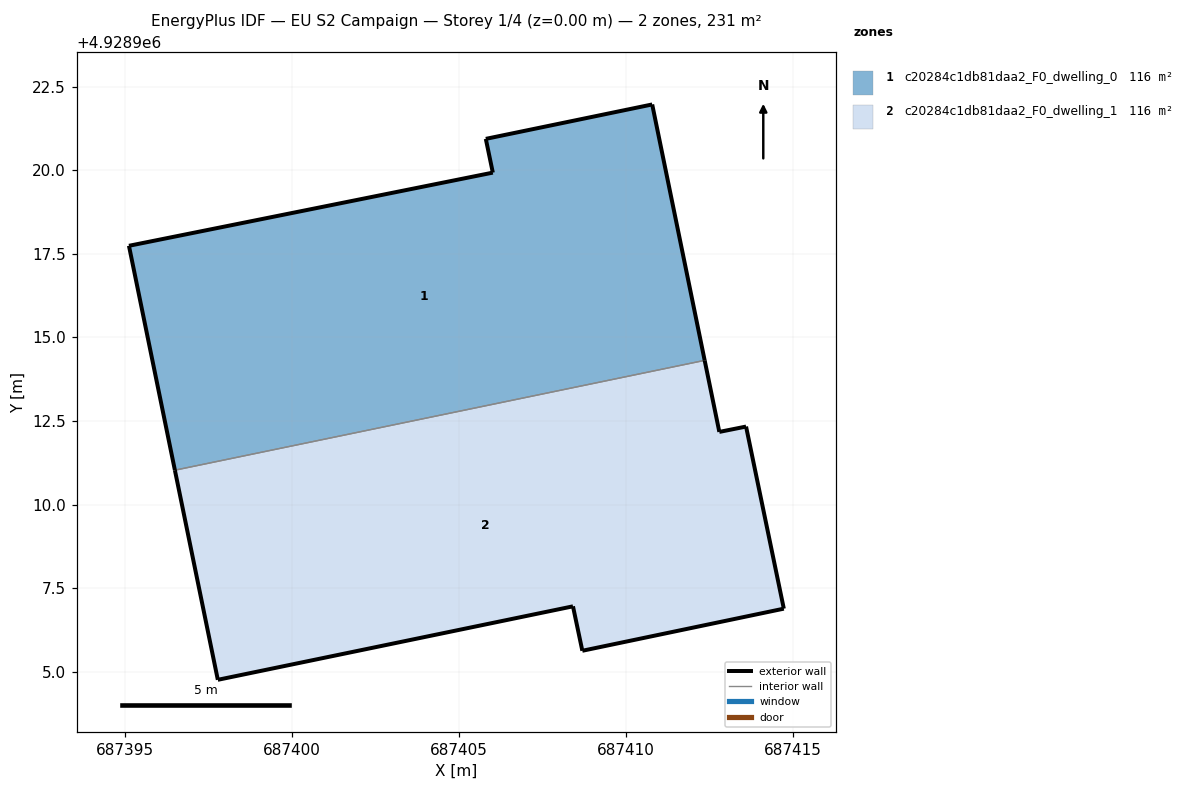
=== STOREY PLAN SPEC (per zone: floor XY polygon, exterior-wall plan segments, windows/doors) ===
zone 1: c20284c1db81daa2_F0_dwelling_0  (115.5 m²)
  floor: (687412.36, 4928914.31) (687410.79, 4928921.97) (687405.81, 4928920.94) (687406.02, 4928919.93) (687395.13, 4928917.74) (687396.51, 4928911.03)
  exterior wall: (687396.51, 4928911.03) – (687395.13, 4928917.74)  [6.9 m]
  exterior wall: (687395.13, 4928917.74) – (687406.02, 4928919.93)  [11.1 m]
  exterior wall: (687406.02, 4928919.93) – (687405.81, 4928920.94)  [1.0 m]
  exterior wall: (687405.81, 4928920.94) – (687410.79, 4928921.97)  [5.1 m]
  exterior wall: (687410.79, 4928921.97) – (687412.36, 4928914.31)  [7.8 m]
  interior walls: 1
zone 2: c20284c1db81daa2_F0_dwelling_1  (115.5 m²)
  floor: (687414.73, 4928906.88) (687413.60, 4928912.33) (687412.80, 4928912.17) (687412.36, 4928914.31) (687396.51, 4928911.03) (687397.79, 4928904.75) (687408.42, 4928906.95) (687408.70, 4928905.62)
  exterior wall: (687414.73, 4928906.88) – (687408.70, 4928905.62)  [6.2 m]
  exterior wall: (687408.70, 4928905.62) – (687408.42, 4928906.95)  [1.4 m]
  exterior wall: (687408.42, 4928906.95) – (687397.79, 4928904.75)  [10.9 m]
  exterior wall: (687397.79, 4928904.75) – (687396.51, 4928911.03)  [6.4 m]
  exterior wall: (687412.36, 4928914.31) – (687412.80, 4928912.17)  [2.2 m]
  exterior wall: (687412.80, 4928912.17) – (687413.60, 4928912.33)  [0.8 m]
  exterior wall: (687413.60, 4928912.33) – (687414.73, 4928906.88)  [5.6 m]
  interior walls: 1

=== DERIVED (storey summary) ===
Building: EU S2 Campaign
Storey: 1 of 4  (floor level z = 0.00 m)
Storey gross floor area: 231.1 m²
Zones on this storey: 2
  - c20284c1db81daa2_F0_dwelling_0: floor 115.5 m²; exterior wall 31.9 m (95.7 m²); WWR 0.0%
  - c20284c1db81daa2_F0_dwelling_1: floor 115.5 m²; exterior wall 33.3 m (100.0 m²); WWR 0.0%
Zone adjacency (shared interzone walls):
  - c20284c1db81daa2_F0_dwelling_0 ↔ c20284c1db81daa2_F0_dwelling_1